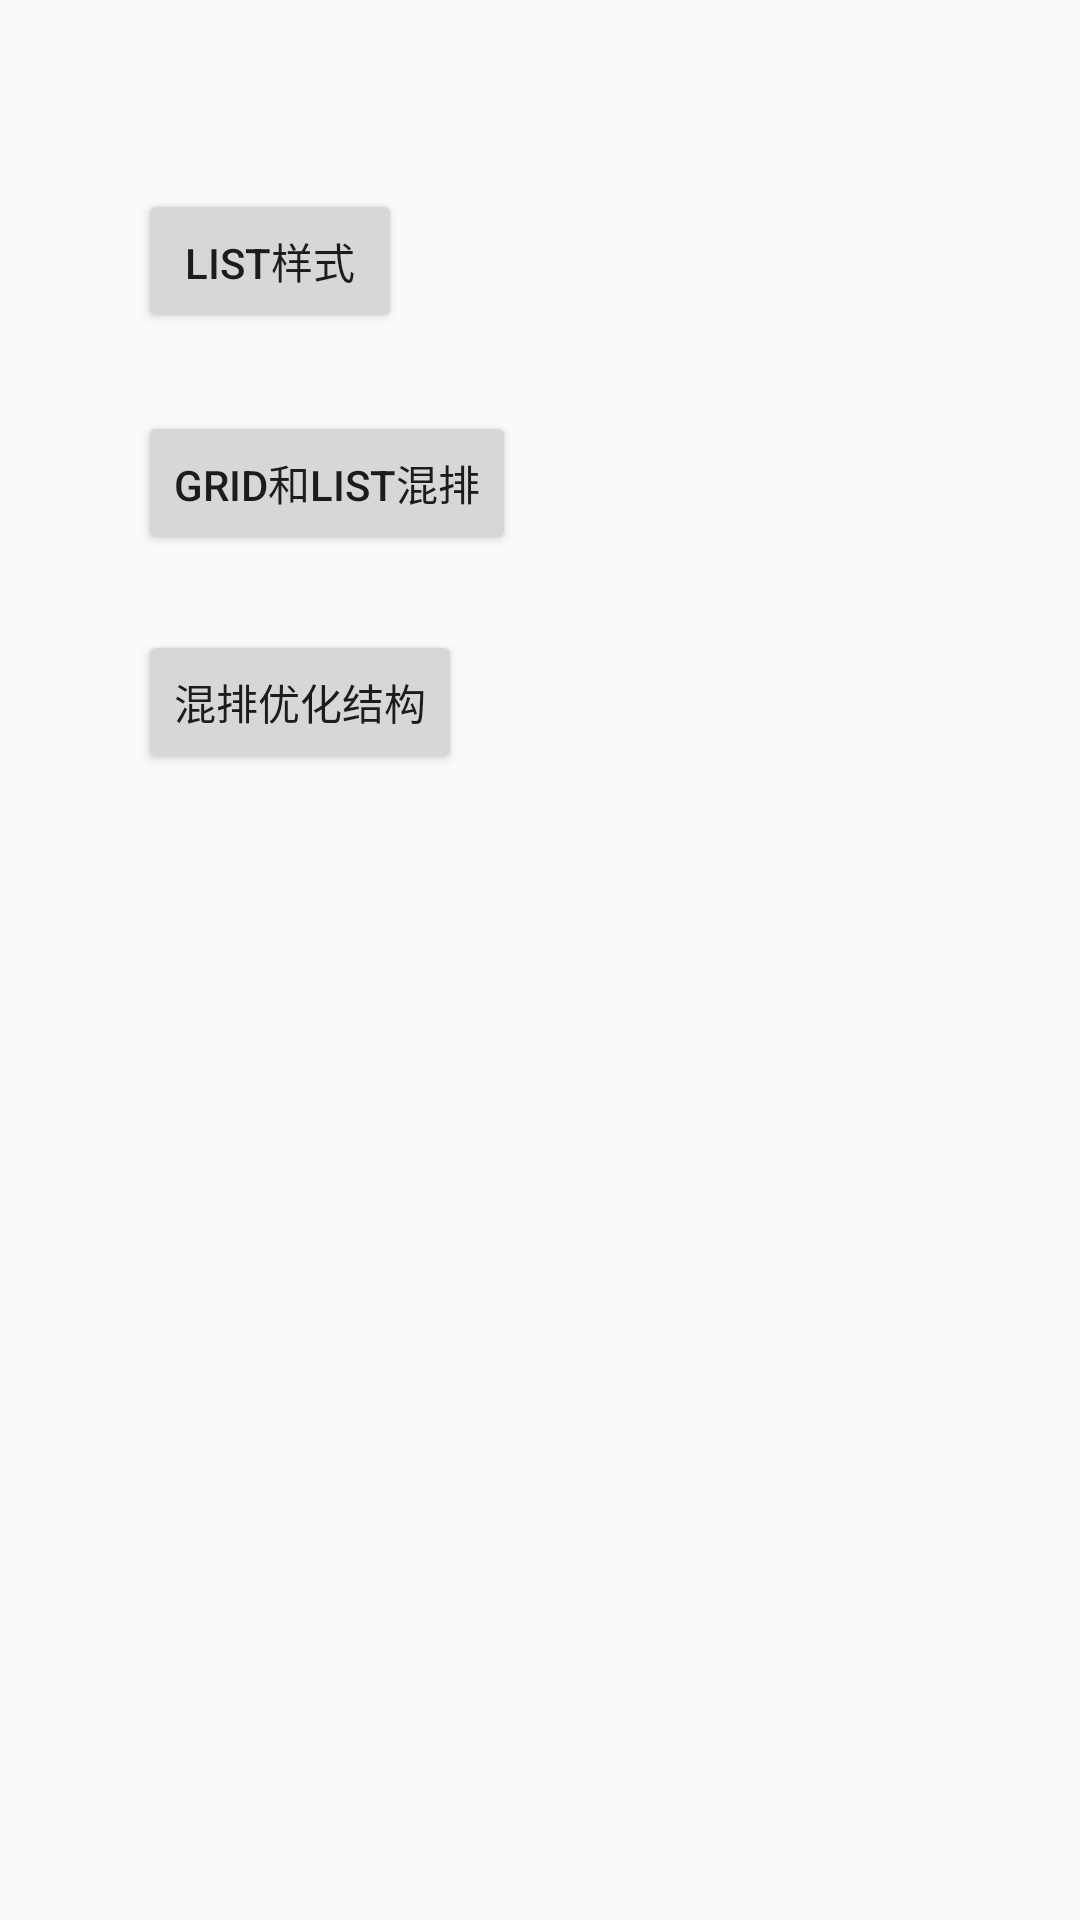

Write the Android layout XML for this screen, with the resource values it uses.
<!-- AndroidManifest.xml: application theme AppTheme -->
<!-- res/layout/activity_main.xml -->
<?xml version="1.0" encoding="utf-8"?>
<RelativeLayout xmlns:android="http://schemas.android.com/apk/res/android"
    xmlns:app="http://schemas.android.com/apk/res-auto"
    xmlns:tools="http://schemas.android.com/tools"
    android:layout_width="match_parent"
    android:layout_height="match_parent"
    tools:context="com.yao.recyclerviewdemo.MainActivity">


    <Button
        android:id="@+id/btn3"
        android:layout_width="wrap_content"
        android:layout_height="wrap_content"
        android:text="混排优化结构"
        android:layout_marginTop="25dp"
        android:layout_below="@+id/btn2"
        android:layout_alignLeft="@+id/btn2"
        android:layout_alignStart="@+id/btn2" />

    <Button
        android:id="@+id/btn1"
        android:layout_width="wrap_content"
        android:layout_height="wrap_content"
        android:layout_alignParentLeft="true"
        android:layout_alignParentStart="true"
        android:layout_alignParentTop="true"
        android:layout_marginLeft="46dp"
        android:layout_marginStart="46dp"
        android:layout_marginTop="63dp"
        android:text="list样式" />

    <Button
        android:id="@+id/btn2"
        android:layout_width="wrap_content"
        android:layout_height="wrap_content"
        android:text="grid和list混排"
        android:layout_marginTop="26dp"
        android:layout_below="@+id/btn1"
        android:layout_alignLeft="@+id/btn1"
        android:layout_alignStart="@+id/btn1" />
</RelativeLayout>
<!-- resources referenced by this layout -->
<resources>
  <style name="AppTheme" parent="Theme.AppCompat.Light.DarkActionBar">
          
          <item name="colorPrimary">@color/colorPrimary</item>
          <item name="colorPrimaryDark">@color/colorPrimaryDark</item>
          <item name="colorAccent">@color/colorAccent</item>
      </style>
  <color name="colorPrimary">#3F51B5</color>
  <color name="colorPrimaryDark">#303F9F</color>
  <color name="colorAccent">#FF4081</color>
</resources>
